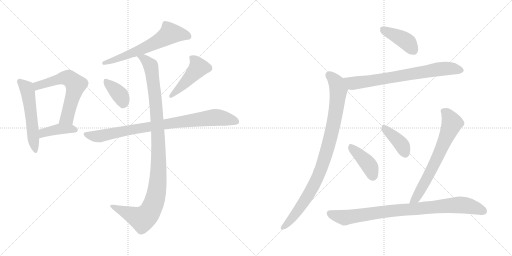
t = 0.00 s
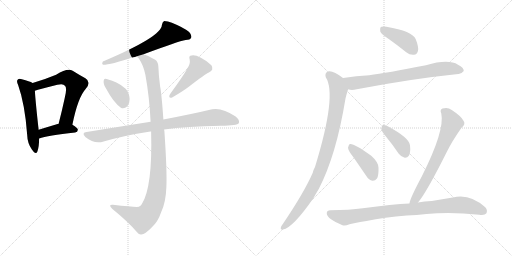
t = 2.28 s
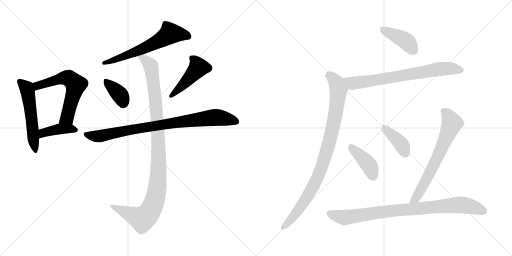
t = 4.56 s
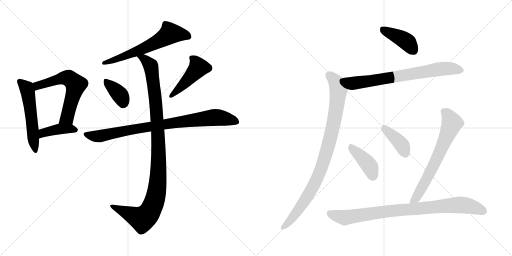
t = 6.84 s
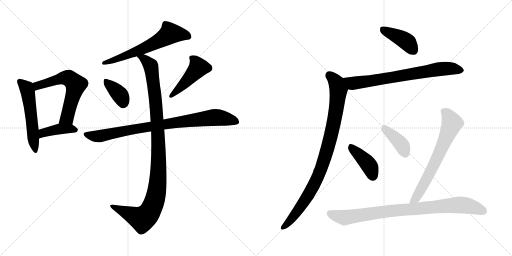
t = 9.12 s
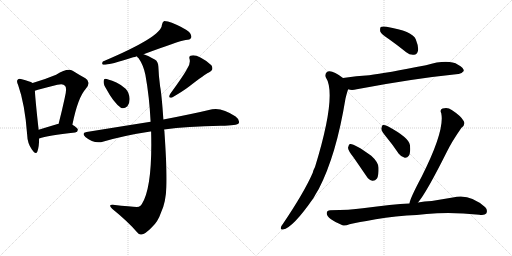
t = 11.40 s

The animated SVG that drew these frames (rendered in a browser with its animation timeline set to each time). Animation: 15 CSS @keyframes rules; one cycle of 11.40 s.

<svg version="1.1" viewBox="0 0 2048 1024" xmlns="http://www.w3.org/2000/svg">
  <g stroke="lightgray" stroke-dasharray="1,1" stroke-width="1" transform="scale(4, 4)">
    <line x1="0" y1="0" x2="256" y2="256"></line>
    <line x1="256" y1="0" x2="0" y2="256"></line>
    <line x1="128" y1="0" x2="128" y2="256"></line>
    <line x1="0" y1="128" x2="256" y2="128"></line>
    <line x1="256" y1="0" x2="512" y2="256"></line>
    <line x1="512" y1="0" x2="256" y2="256"></line>
    <line x1="384" y1="0" x2="384" y2="256"></line>
    <line x1="256" y1="128" x2="512" y2="128"></line>
  </g>
<g transform="scale(1, -1) translate(0, -850)">
   <style type="text/css">
    @keyframes keyframes0 {
      from {
       stroke: black;
       stroke-dashoffset: 544;
       stroke-width: 128;
       }
       64% {
       animation-timing-function: step-end;
       stroke: black;
       stroke-dashoffset: 0;
       stroke-width: 128;
       }
       to {
       stroke: black;
       stroke-width: 1024;
       }
       }
       #make-me-a-hanzi-animation-0 {
         animation: keyframes0 0.692708s both;
         animation-delay: 0.000000s;
         animation-timing-function: linear;
       }
    @keyframes keyframes1 {
      from {
       stroke: black;
       stroke-dashoffset: 609;
       stroke-width: 128;
       }
       66% {
       animation-timing-function: step-end;
       stroke: black;
       stroke-dashoffset: 0;
       stroke-width: 128;
       }
       to {
       stroke: black;
       stroke-width: 1024;
       }
       }
       #make-me-a-hanzi-animation-1 {
         animation: keyframes1 0.745605s both;
         animation-delay: 0.692708s;
         animation-timing-function: linear;
       }
    @keyframes keyframes2 {
      from {
       stroke: black;
       stroke-dashoffset: 408;
       stroke-width: 128;
       }
       57% {
       animation-timing-function: step-end;
       stroke: black;
       stroke-dashoffset: 0;
       stroke-width: 128;
       }
       to {
       stroke: black;
       stroke-width: 1024;
       }
       }
       #make-me-a-hanzi-animation-2 {
         animation: keyframes2 0.582031s both;
         animation-delay: 1.438313s;
         animation-timing-function: linear;
       }
    @keyframes keyframes3 {
      from {
       stroke: black;
       stroke-dashoffset: 619;
       stroke-width: 128;
       }
       67% {
       animation-timing-function: step-end;
       stroke: black;
       stroke-dashoffset: 0;
       stroke-width: 128;
       }
       to {
       stroke: black;
       stroke-width: 1024;
       }
       }
       #make-me-a-hanzi-animation-3 {
         animation: keyframes3 0.753743s both;
         animation-delay: 2.020344s;
         animation-timing-function: linear;
       }
    @keyframes keyframes4 {
      from {
       stroke: black;
       stroke-dashoffset: 368;
       stroke-width: 128;
       }
       55% {
       animation-timing-function: step-end;
       stroke: black;
       stroke-dashoffset: 0;
       stroke-width: 128;
       }
       to {
       stroke: black;
       stroke-width: 1024;
       }
       }
       #make-me-a-hanzi-animation-4 {
         animation: keyframes4 0.549479s both;
         animation-delay: 2.774087s;
         animation-timing-function: linear;
       }
    @keyframes keyframes5 {
      from {
       stroke: black;
       stroke-dashoffset: 463;
       stroke-width: 128;
       }
       60% {
       animation-timing-function: step-end;
       stroke: black;
       stroke-dashoffset: 0;
       stroke-width: 128;
       }
       to {
       stroke: black;
       stroke-width: 1024;
       }
       }
       #make-me-a-hanzi-animation-5 {
         animation: keyframes5 0.626790s both;
         animation-delay: 3.323566s;
         animation-timing-function: linear;
       }
    @keyframes keyframes6 {
      from {
       stroke: black;
       stroke-dashoffset: 867;
       stroke-width: 128;
       }
       74% {
       animation-timing-function: step-end;
       stroke: black;
       stroke-dashoffset: 0;
       stroke-width: 128;
       }
       to {
       stroke: black;
       stroke-width: 1024;
       }
       }
       #make-me-a-hanzi-animation-6 {
         animation: keyframes6 0.955566s both;
         animation-delay: 3.950356s;
         animation-timing-function: linear;
       }
    @keyframes keyframes7 {
      from {
       stroke: black;
       stroke-dashoffset: 1082;
       stroke-width: 128;
       }
       78% {
       animation-timing-function: step-end;
       stroke: black;
       stroke-dashoffset: 0;
       stroke-width: 128;
       }
       to {
       stroke: black;
       stroke-width: 1024;
       }
       }
       #make-me-a-hanzi-animation-7 {
         animation: keyframes7 1.130534s both;
         animation-delay: 4.905922s;
         animation-timing-function: linear;
       }
    @keyframes keyframes8 {
      from {
       stroke: black;
       stroke-dashoffset: 411;
       stroke-width: 128;
       }
       57% {
       animation-timing-function: step-end;
       stroke: black;
       stroke-dashoffset: 0;
       stroke-width: 128;
       }
       to {
       stroke: black;
       stroke-width: 1024;
       }
       }
       #make-me-a-hanzi-animation-8 {
         animation: keyframes8 0.584473s both;
         animation-delay: 6.036456s;
         animation-timing-function: linear;
       }
    @keyframes keyframes9 {
      from {
       stroke: black;
       stroke-dashoffset: 730;
       stroke-width: 128;
       }
       70% {
       animation-timing-function: step-end;
       stroke: black;
       stroke-dashoffset: 0;
       stroke-width: 128;
       }
       to {
       stroke: black;
       stroke-width: 1024;
       }
       }
       #make-me-a-hanzi-animation-9 {
         animation: keyframes9 0.844076s both;
         animation-delay: 6.620929s;
         animation-timing-function: linear;
       }
    @keyframes keyframes10 {
      from {
       stroke: black;
       stroke-dashoffset: 933;
       stroke-width: 128;
       }
       75% {
       animation-timing-function: step-end;
       stroke: black;
       stroke-dashoffset: 0;
       stroke-width: 128;
       }
       to {
       stroke: black;
       stroke-width: 1024;
       }
       }
       #make-me-a-hanzi-animation-10 {
         animation: keyframes10 1.009277s both;
         animation-delay: 7.465005s;
         animation-timing-function: linear;
       }
    @keyframes keyframes11 {
      from {
       stroke: black;
       stroke-dashoffset: 409;
       stroke-width: 128;
       }
       57% {
       animation-timing-function: step-end;
       stroke: black;
       stroke-dashoffset: 0;
       stroke-width: 128;
       }
       to {
       stroke: black;
       stroke-width: 1024;
       }
       }
       #make-me-a-hanzi-animation-11 {
         animation: keyframes11 0.582845s both;
         animation-delay: 8.474282s;
         animation-timing-function: linear;
       }
    @keyframes keyframes12 {
      from {
       stroke: black;
       stroke-dashoffset: 395;
       stroke-width: 128;
       }
       56% {
       animation-timing-function: step-end;
       stroke: black;
       stroke-dashoffset: 0;
       stroke-width: 128;
       }
       to {
       stroke: black;
       stroke-width: 1024;
       }
       }
       #make-me-a-hanzi-animation-12 {
         animation: keyframes12 0.571452s both;
         animation-delay: 9.057127s;
         animation-timing-function: linear;
       }
    @keyframes keyframes13 {
      from {
       stroke: black;
       stroke-dashoffset: 677;
       stroke-width: 128;
       }
       69% {
       animation-timing-function: step-end;
       stroke: black;
       stroke-dashoffset: 0;
       stroke-width: 128;
       }
       to {
       stroke: black;
       stroke-width: 1024;
       }
       }
       #make-me-a-hanzi-animation-13 {
         animation: keyframes13 0.800944s both;
         animation-delay: 9.628579s;
         animation-timing-function: linear;
       }
    @keyframes keyframes14 {
      from {
       stroke: black;
       stroke-dashoffset: 881;
       stroke-width: 128;
       }
       74% {
       animation-timing-function: step-end;
       stroke: black;
       stroke-dashoffset: 0;
       stroke-width: 128;
       }
       to {
       stroke: black;
       stroke-width: 1024;
       }
       }
       #make-me-a-hanzi-animation-14 {
         animation: keyframes14 0.966960s both;
         animation-delay: 10.429523s;
         animation-timing-function: linear;
       }
</style>
<path d="M 130.5 518.0 Q 118.5 525.0 87.5 533.0 Q 75.5 537.0 71.5 532.0 Q 64.5 526.0 72.5 510.0 Q 99.5 434.0 108.5 313.0 Q 109.5 277.0 127.5 252.0 Q 143.5 228.0 149.5 244.0 Q 156.5 263.0 156.5 296.0 L 154.5 331.0 Q 141.5 449.0 139.5 487.0 C 137.5 514.0 137.5 514.0 130.5 518.0 Z" fill="lightgray"></path> 
<path d="M 289.5 351.0 Q 311.5 460.0 342.5 494.0 Q 366.5 522.0 341.5 537.0 Q 319.5 549.0 290.5 567.0 Q 269.5 579.0 224.5 551.0 Q 181.5 533.0 130.5 518.0 C 101.5 509.0 110.5 478.0 139.5 487.0 Q 157.5 493.0 229.5 511.0 Q 253.5 517.0 259.5 507.0 Q 269.5 500.0 258.5 456.0 Q 248.5 410.0 234.5 355.0 C 227.5 326.0 283.5 322.0 289.5 351.0 Z" fill="lightgray"></path> 
<path d="M 156.5 296.0 Q 189.5 308.0 300.5 320.0 Q 310.5 321.0 311.5 331.0 Q 311.5 338.0 289.5 351.0 L 234.5 355.0 L 233.5 355.0 Q 190.5 342.0 154.5 331.0 C 125.5 322.0 128.5 286.0 156.5 296.0 Z" fill="lightgray"></path> 
<path d="M 574.5 633.0 Q 713.5 685.0 742.5 690.0 Q 760.5 690.0 764.5 699.0 Q 768.5 709.0 756.5 722.0 Q 734.5 740.0 687.5 759.0 Q 671.5 766.0 656.5 766.0 Q 649.5 762.0 647.5 750.0 Q 647.5 704.0 411.5 604.0 Q 405.5 594.0 412.5 591.0 Q 442.5 591.0 532.5 621.0 Q 539.5 622.0 547.5 625.0 L 574.5 633.0 Z" fill="lightgray"></path> 
<path d="M 426.5 492.0 Q 453.5 441.0 483.5 419.0 Q 496.5 413.0 509.5 425.0 Q 518.5 435.0 518.5 454.0 Q 517.5 479.0 502.5 495.0 Q 486.5 510.0 465.5 520.0 Q 428.5 535.0 421.5 535.0 Q 414.5 535.0 414.5 522.0 Q 414.5 510.0 426.5 492.0 Z" fill="lightgray"></path> 
<path d="M 748.5 575.0 Q 736.5 551.0 680.5 474.0 Q 670.5 456.0 688.5 460.0 Q 731.5 485.0 756.5 504.0 Q 819.5 553.0 835.5 560.0 Q 857.5 570.0 845.5 589.0 Q 830.5 605.0 803.5 619.0 Q 778.5 632.0 766.5 628.0 Q 753.5 627.0 758.5 613.0 Q 762.5 594.0 748.5 575.0 Z" fill="lightgray"></path> 
<path d="M 656.5 332.0 Q 747.5 345.0 883.5 347.0 Q 949.5 347.0 955.5 358.0 Q 959.5 371.0 942.5 384.0 Q 888.5 421.0 848.5 413.0 Q 773.5 395.0 653.5 372.0 L 602.5 363.0 Q 482.5 344.0 346.5 322.0 Q 324.5 319.0 341.5 302.0 Q 377.5 272.0 414.5 284.0 Q 501.5 309.0 601.5 324.0 Q 602.5 325.0 604.5 324.0 L 656.5 332.0 Z" fill="lightgray"></path> 
<path d="M 604.5 324.0 Q 610.5 102.0 567.5 34.0 Q 564.5 27.0 555.5 23.0 Q 545.5 20.0 451.5 31.0 Q 442.5 32.0 440.5 28.0 Q 439.5 24.0 448.5 15.0 Q 512.5 -37.0 546.5 -77.0 Q 556.5 -90.0 565.5 -88.0 Q 580.5 -87.0 606.5 -60.0 Q 631.5 -38.0 644.5 1.0 Q 663.5 41.0 665.5 102.0 Q 668.5 166.0 657.5 326.0 Q 656.5 330.0 656.5 332.0 L 653.5 372.0 Q 646.5 474.0 640.5 504.0 Q 634.5 549.0 633.5 583.0 Q 632.5 604.0 620.5 611.0 Q 595.5 627.0 574.5 633.0 C 546.5 644.0 530.5 649.0 547.5 625.0 Q 548.5 622.0 554.5 617.0 Q 573.5 590.0 581.5 551.0 Q 597.5 463.0 602.5 363.0 L 604.5 324.0 Z" fill="lightgray"></path> 
<path d="M 1555.0 694.0 Q 1589.0 670.0 1625.0 641.0 Q 1640.0 629.0 1656.0 631.0 Q 1668.0 632.0 1672.0 647.0 Q 1675.0 663.0 1663.0 693.0 Q 1650.0 726.0 1546.0 743.0 Q 1530.0 746.0 1523.0 742.0 Q 1519.0 738.0 1521.0 724.0 Q 1525.0 714.0 1555.0 694.0 Z" fill="lightgray"></path> 
<path d="M 1393.0 493.0 Q 1406.0 487.0 1427.0 493.0 Q 1647.0 535.0 1833.0 554.0 Q 1845.0 553.0 1855.0 566.0 Q 1856.0 579.0 1832.0 591.0 Q 1793.0 615.0 1704.0 589.0 Q 1545.0 558.0 1477.0 549.0 Q 1426.0 546.0 1372.0 538.0 C 1342.0 534.0 1364.0 499.0 1393.0 493.0 Z" fill="lightgray"></path> 
<path d="M 1372.0 538.0 Q 1330.0 571.0 1311.0 564.0 Q 1298.0 557.0 1303.0 541.0 Q 1349.0 472.0 1260.0 182.0 Q 1254.0 172.0 1251.0 159.0 Q 1217.0 81.0 1132.0 -45.0 Q 1126.0 -52.0 1124.0 -58.0 Q 1120.0 -70.0 1132.0 -68.0 Q 1171.0 -62.0 1254.0 58.0 Q 1264.0 76.0 1275.0 94.0 Q 1345.0 229.0 1382.0 456.0 Q 1391.0 492.0 1393.0 493.0 C 1401.0 517.0 1396.0 520.0 1372.0 538.0 Z" fill="lightgray"></path> 
<path d="M 1413.0 222.0 Q 1438.0 186.0 1466.0 145.0 Q 1475.0 130.0 1490.0 127.0 Q 1500.0 126.0 1508.0 136.0 Q 1515.0 149.0 1514.0 179.0 Q 1514.0 201.0 1485.0 227.0 Q 1415.0 278.0 1399.0 274.0 Q 1395.0 271.0 1392.0 259.0 Q 1393.0 247.0 1413.0 222.0 Z" fill="lightgray"></path> 
<path d="M 1546.0 301.0 Q 1571.0 271.0 1595.0 235.0 Q 1605.0 222.0 1619.0 219.0 Q 1629.0 218.0 1636.0 228.0 Q 1643.0 241.0 1640.0 269.0 Q 1637.0 299.0 1551.0 345.0 Q 1538.0 351.0 1531.0 350.0 Q 1527.0 347.0 1525.0 335.0 Q 1526.0 325.0 1546.0 301.0 Z" fill="lightgray"></path> 
<path d="M 1672.0 40.0 Q 1706.0 80.0 1787.0 242.0 Q 1808.0 285.0 1846.0 339.0 Q 1864.0 354.0 1854.0 367.0 Q 1844.0 386.0 1807.0 410.0 Q 1791.0 423.0 1770.0 416.0 Q 1758.0 410.0 1765.0 397.0 Q 1780.0 328.0 1687.0 144.0 Q 1639.0 54.0 1638.0 36.0 C 1631.0 7.0 1654.0 16.0 1672.0 40.0 Z" fill="lightgray"></path> 
<path d="M 1627.0 -12.0 Q 1667.0 -11.0 1706.0 -6.0 Q 1802.0 4.0 1917.0 -9.0 Q 1939.0 -12.0 1945.0 -4.0 Q 1952.0 9.0 1941.0 21.0 Q 1878.0 78.0 1811.0 60.0 Q 1769.0 53.0 1727.0 46.0 Q 1697.0 45.0 1672.0 40.0 L 1638.0 36.0 Q 1571.0 33.0 1451.0 17.0 Q 1399.0 10.0 1321.0 9.0 Q 1308.0 9.0 1307.0 -2.0 Q 1306.0 -14.0 1324.0 -27.0 Q 1340.0 -39.0 1370.0 -51.0 Q 1380.0 -55.0 1398.0 -47.0 Q 1410.0 -43.0 1466.0 -34.0 Q 1538.0 -18.0 1627.0 -12.0 Z" fill="lightgray"></path> 
      <clipPath id="make-me-a-hanzi-clip-0">
      <path d="M 130.5 518.0 Q 118.5 525.0 87.5 533.0 Q 75.5 537.0 71.5 532.0 Q 64.5 526.0 72.5 510.0 Q 99.5 434.0 108.5 313.0 Q 109.5 277.0 127.5 252.0 Q 143.5 228.0 149.5 244.0 Q 156.5 263.0 156.5 296.0 L 154.5 331.0 Q 141.5 449.0 139.5 487.0 C 137.5 514.0 137.5 514.0 130.5 518.0 Z" fill="lightgray"></path>
      </clipPath>
      <path clip-path="url(#make-me-a-hanzi-clip-0)" d="M 78.5 524.0 L 104.5 500.0 L 111.5 481.0 L 139.5 250.0 " fill="none" id="make-me-a-hanzi-animation-0" stroke-dasharray="416 832" stroke-linecap="round"></path>

      <clipPath id="make-me-a-hanzi-clip-1">
      <path d="M 289.5 351.0 Q 311.5 460.0 342.5 494.0 Q 366.5 522.0 341.5 537.0 Q 319.5 549.0 290.5 567.0 Q 269.5 579.0 224.5 551.0 Q 181.5 533.0 130.5 518.0 C 101.5 509.0 110.5 478.0 139.5 487.0 Q 157.5 493.0 229.5 511.0 Q 253.5 517.0 259.5 507.0 Q 269.5 500.0 258.5 456.0 Q 248.5 410.0 234.5 355.0 C 227.5 326.0 283.5 322.0 289.5 351.0 Z" fill="lightgray"></path>
      </clipPath>
      <path clip-path="url(#make-me-a-hanzi-clip-1)" d="M 141.5 493.0 L 156.5 510.0 L 259.5 539.0 L 280.5 534.0 L 303.5 512.0 L 268.5 379.0 L 241.5 361.0 " fill="none" id="make-me-a-hanzi-animation-1" stroke-dasharray="481 962" stroke-linecap="round"></path>

      <clipPath id="make-me-a-hanzi-clip-2">
      <path d="M 156.5 296.0 Q 189.5 308.0 300.5 320.0 Q 310.5 321.0 311.5 331.0 Q 311.5 338.0 289.5 351.0 L 234.5 355.0 L 233.5 355.0 Q 190.5 342.0 154.5 331.0 C 125.5 322.0 128.5 286.0 156.5 296.0 Z" fill="lightgray"></path>
      </clipPath>
      <path clip-path="url(#make-me-a-hanzi-clip-2)" d="M 158.5 302.0 L 172.5 318.0 L 218.5 330.0 L 253.5 335.0 L 301.5 330.0 " fill="none" id="make-me-a-hanzi-animation-2" stroke-dasharray="280 560" stroke-linecap="round"></path>

      <clipPath id="make-me-a-hanzi-clip-3">
      <path d="M 574.5 633.0 Q 713.5 685.0 742.5 690.0 Q 760.5 690.0 764.5 699.0 Q 768.5 709.0 756.5 722.0 Q 734.5 740.0 687.5 759.0 Q 671.5 766.0 656.5 766.0 Q 649.5 762.0 647.5 750.0 Q 647.5 704.0 411.5 604.0 Q 405.5 594.0 412.5 591.0 Q 442.5 591.0 532.5 621.0 Q 539.5 622.0 547.5 625.0 L 574.5 633.0 Z" fill="lightgray"></path>
      </clipPath>
      <path clip-path="url(#make-me-a-hanzi-clip-3)" d="M 752.5 704.0 L 714.5 714.0 L 678.5 714.0 L 578.5 657.0 L 416.5 598.0 " fill="none" id="make-me-a-hanzi-animation-3" stroke-dasharray="491 982" stroke-linecap="round"></path>

      <clipPath id="make-me-a-hanzi-clip-4">
      <path d="M 426.5 492.0 Q 453.5 441.0 483.5 419.0 Q 496.5 413.0 509.5 425.0 Q 518.5 435.0 518.5 454.0 Q 517.5 479.0 502.5 495.0 Q 486.5 510.0 465.5 520.0 Q 428.5 535.0 421.5 535.0 Q 414.5 535.0 414.5 522.0 Q 414.5 510.0 426.5 492.0 Z" fill="lightgray"></path>
      </clipPath>
      <path clip-path="url(#make-me-a-hanzi-clip-4)" d="M 423.5 525.0 L 480.5 470.0 L 492.5 440.0 " fill="none" id="make-me-a-hanzi-animation-4" stroke-dasharray="240 480" stroke-linecap="round"></path>

      <clipPath id="make-me-a-hanzi-clip-5">
      <path d="M 748.5 575.0 Q 736.5 551.0 680.5 474.0 Q 670.5 456.0 688.5 460.0 Q 731.5 485.0 756.5 504.0 Q 819.5 553.0 835.5 560.0 Q 857.5 570.0 845.5 589.0 Q 830.5 605.0 803.5 619.0 Q 778.5 632.0 766.5 628.0 Q 753.5 627.0 758.5 613.0 Q 762.5 594.0 748.5 575.0 Z" fill="lightgray"></path>
      </clipPath>
      <path clip-path="url(#make-me-a-hanzi-clip-5)" d="M 765.5 619.0 L 785.5 599.0 L 793.5 580.0 L 731.5 510.0 L 683.5 467.0 " fill="none" id="make-me-a-hanzi-animation-5" stroke-dasharray="335 670" stroke-linecap="round"></path>

      <clipPath id="make-me-a-hanzi-clip-6">
      <path d="M 656.5 332.0 Q 747.5 345.0 883.5 347.0 Q 949.5 347.0 955.5 358.0 Q 959.5 371.0 942.5 384.0 Q 888.5 421.0 848.5 413.0 Q 773.5 395.0 653.5 372.0 L 602.5 363.0 Q 482.5 344.0 346.5 322.0 Q 324.5 319.0 341.5 302.0 Q 377.5 272.0 414.5 284.0 Q 501.5 309.0 601.5 324.0 Q 602.5 325.0 604.5 324.0 L 656.5 332.0 Z" fill="lightgray"></path>
      </clipPath>
      <path clip-path="url(#make-me-a-hanzi-clip-6)" d="M 343.5 312.0 L 402.5 306.0 L 598.5 344.0 L 850.5 380.0 L 907.5 375.0 L 946.5 364.0 " fill="none" id="make-me-a-hanzi-animation-6" stroke-dasharray="739 1478" stroke-linecap="round"></path>

      <clipPath id="make-me-a-hanzi-clip-7">
      <path d="M 604.5 324.0 Q 610.5 102.0 567.5 34.0 Q 564.5 27.0 555.5 23.0 Q 545.5 20.0 451.5 31.0 Q 442.5 32.0 440.5 28.0 Q 439.5 24.0 448.5 15.0 Q 512.5 -37.0 546.5 -77.0 Q 556.5 -90.0 565.5 -88.0 Q 580.5 -87.0 606.5 -60.0 Q 631.5 -38.0 644.5 1.0 Q 663.5 41.0 665.5 102.0 Q 668.5 166.0 657.5 326.0 Q 656.5 330.0 656.5 332.0 L 653.5 372.0 Q 646.5 474.0 640.5 504.0 Q 634.5 549.0 633.5 583.0 Q 632.5 604.0 620.5 611.0 Q 595.5 627.0 574.5 633.0 C 546.5 644.0 530.5 649.0 547.5 625.0 Q 548.5 622.0 554.5 617.0 Q 573.5 590.0 581.5 551.0 Q 597.5 463.0 602.5 363.0 L 604.5 324.0 Z" fill="lightgray"></path>
      </clipPath>
      <path clip-path="url(#make-me-a-hanzi-clip-7)" d="M 554.5 624.0 L 574.5 616.0 L 600.5 591.0 L 610.5 544.0 L 628.5 381.0 L 634.5 255.0 L 626.5 81.0 L 600.5 6.0 L 568.5 -26.0 L 463.5 21.0 L 447.5 23.0 " fill="none" id="make-me-a-hanzi-animation-7" stroke-dasharray="954 1908" stroke-linecap="round"></path>

      <clipPath id="make-me-a-hanzi-clip-8">
      <path d="M 1555.0 694.0 Q 1589.0 670.0 1625.0 641.0 Q 1640.0 629.0 1656.0 631.0 Q 1668.0 632.0 1672.0 647.0 Q 1675.0 663.0 1663.0 693.0 Q 1650.0 726.0 1546.0 743.0 Q 1530.0 746.0 1523.0 742.0 Q 1519.0 738.0 1521.0 724.0 Q 1525.0 714.0 1555.0 694.0 Z" fill="lightgray"></path>
      </clipPath>
      <path clip-path="url(#make-me-a-hanzi-clip-8)" d="M 1529.0 736.0 L 1619.0 689.0 L 1654.0 649.0 " fill="none" id="make-me-a-hanzi-animation-8" stroke-dasharray="283 566" stroke-linecap="round"></path>

      <clipPath id="make-me-a-hanzi-clip-9">
      <path d="M 1393.0 493.0 Q 1406.0 487.0 1427.0 493.0 Q 1647.0 535.0 1833.0 554.0 Q 1845.0 553.0 1855.0 566.0 Q 1856.0 579.0 1832.0 591.0 Q 1793.0 615.0 1704.0 589.0 Q 1545.0 558.0 1477.0 549.0 Q 1426.0 546.0 1372.0 538.0 C 1342.0 534.0 1364.0 499.0 1393.0 493.0 Z" fill="lightgray"></path>
      </clipPath>
      <path clip-path="url(#make-me-a-hanzi-clip-9)" d="M 1380.0 535.0 L 1411.0 517.0 L 1768.0 575.0 L 1802.0 576.0 L 1844.0 568.0 " fill="none" id="make-me-a-hanzi-animation-9" stroke-dasharray="602 1204" stroke-linecap="round"></path>

      <clipPath id="make-me-a-hanzi-clip-10">
      <path d="M 1372.0 538.0 Q 1330.0 571.0 1311.0 564.0 Q 1298.0 557.0 1303.0 541.0 Q 1349.0 472.0 1260.0 182.0 Q 1254.0 172.0 1251.0 159.0 Q 1217.0 81.0 1132.0 -45.0 Q 1126.0 -52.0 1124.0 -58.0 Q 1120.0 -70.0 1132.0 -68.0 Q 1171.0 -62.0 1254.0 58.0 Q 1264.0 76.0 1275.0 94.0 Q 1345.0 229.0 1382.0 456.0 Q 1391.0 492.0 1393.0 493.0 C 1401.0 517.0 1396.0 520.0 1372.0 538.0 Z" fill="lightgray"></path>
      </clipPath>
      <path clip-path="url(#make-me-a-hanzi-clip-10)" d="M 1317.0 550.0 L 1346.0 519.0 L 1354.0 491.0 L 1339.0 379.0 L 1301.0 224.0 L 1283.0 170.0 L 1229.0 60.0 L 1170.0 -22.0 L 1133.0 -59.0 " fill="none" id="make-me-a-hanzi-animation-10" stroke-dasharray="805 1610" stroke-linecap="round"></path>

      <clipPath id="make-me-a-hanzi-clip-11">
      <path d="M 1413.0 222.0 Q 1438.0 186.0 1466.0 145.0 Q 1475.0 130.0 1490.0 127.0 Q 1500.0 126.0 1508.0 136.0 Q 1515.0 149.0 1514.0 179.0 Q 1514.0 201.0 1485.0 227.0 Q 1415.0 278.0 1399.0 274.0 Q 1395.0 271.0 1392.0 259.0 Q 1393.0 247.0 1413.0 222.0 Z" fill="lightgray"></path>
      </clipPath>
      <path clip-path="url(#make-me-a-hanzi-clip-11)" d="M 1402.0 268.0 L 1476.0 189.0 L 1491.0 147.0 " fill="none" id="make-me-a-hanzi-animation-11" stroke-dasharray="281 562" stroke-linecap="round"></path>

      <clipPath id="make-me-a-hanzi-clip-12">
      <path d="M 1546.0 301.0 Q 1571.0 271.0 1595.0 235.0 Q 1605.0 222.0 1619.0 219.0 Q 1629.0 218.0 1636.0 228.0 Q 1643.0 241.0 1640.0 269.0 Q 1637.0 299.0 1551.0 345.0 Q 1538.0 351.0 1531.0 350.0 Q 1527.0 347.0 1525.0 335.0 Q 1526.0 325.0 1546.0 301.0 Z" fill="lightgray"></path>
      </clipPath>
      <path clip-path="url(#make-me-a-hanzi-clip-12)" d="M 1535.0 344.0 L 1607.0 270.0 L 1620.0 237.0 " fill="none" id="make-me-a-hanzi-animation-12" stroke-dasharray="267 534" stroke-linecap="round"></path>

      <clipPath id="make-me-a-hanzi-clip-13">
      <path d="M 1672.0 40.0 Q 1706.0 80.0 1787.0 242.0 Q 1808.0 285.0 1846.0 339.0 Q 1864.0 354.0 1854.0 367.0 Q 1844.0 386.0 1807.0 410.0 Q 1791.0 423.0 1770.0 416.0 Q 1758.0 410.0 1765.0 397.0 Q 1780.0 328.0 1687.0 144.0 Q 1639.0 54.0 1638.0 36.0 C 1631.0 7.0 1654.0 16.0 1672.0 40.0 Z" fill="lightgray"></path>
      </clipPath>
      <path clip-path="url(#make-me-a-hanzi-clip-13)" d="M 1774.0 405.0 L 1790.0 393.0 L 1808.0 356.0 L 1715.0 150.0 L 1663.0 56.0 L 1644.0 38.0 " fill="none" id="make-me-a-hanzi-animation-13" stroke-dasharray="549 1098" stroke-linecap="round"></path>

      <clipPath id="make-me-a-hanzi-clip-14">
      <path d="M 1627.0 -12.0 Q 1667.0 -11.0 1706.0 -6.0 Q 1802.0 4.0 1917.0 -9.0 Q 1939.0 -12.0 1945.0 -4.0 Q 1952.0 9.0 1941.0 21.0 Q 1878.0 78.0 1811.0 60.0 Q 1769.0 53.0 1727.0 46.0 Q 1697.0 45.0 1672.0 40.0 L 1638.0 36.0 Q 1571.0 33.0 1451.0 17.0 Q 1399.0 10.0 1321.0 9.0 Q 1308.0 9.0 1307.0 -2.0 Q 1306.0 -14.0 1324.0 -27.0 Q 1340.0 -39.0 1370.0 -51.0 Q 1380.0 -55.0 1398.0 -47.0 Q 1410.0 -43.0 1466.0 -34.0 Q 1538.0 -18.0 1627.0 -12.0 Z" fill="lightgray"></path>
      </clipPath>
      <path clip-path="url(#make-me-a-hanzi-clip-14)" d="M 1319.0 -3.0 L 1381.0 -20.0 L 1536.0 4.0 L 1836.0 31.0 L 1879.0 26.0 L 1934.0 5.0 " fill="none" id="make-me-a-hanzi-animation-14" stroke-dasharray="753 1506" stroke-linecap="round"></path>

</g>
</svg>
